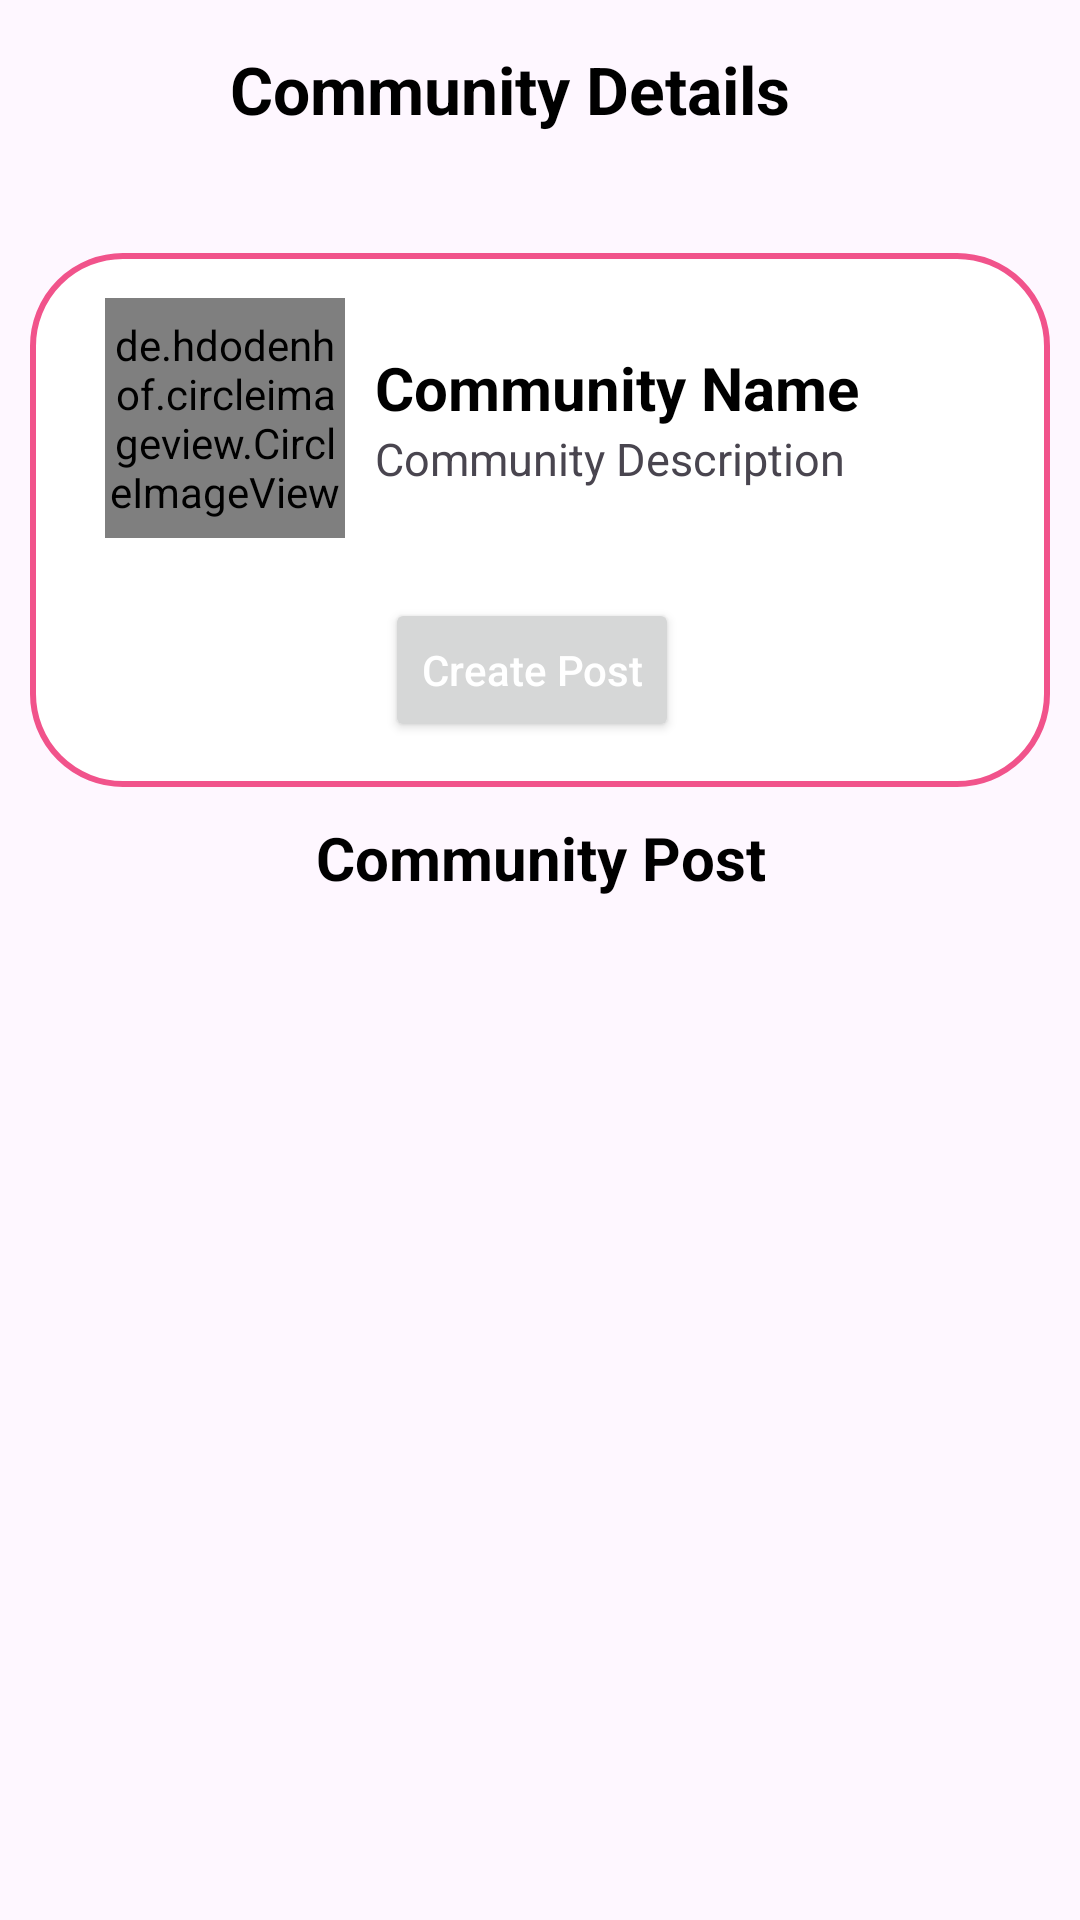

Reconstruct the res/layout file that produces this screen, plus the resources it refers to.
<!-- AndroidManifest.xml: application theme Theme.PetPaw -->
<!-- res/layout/fragment_community_detail.xml -->
<?xml version="1.0" encoding="utf-8"?>
<FrameLayout xmlns:android="http://schemas.android.com/apk/res/android"
    xmlns:tools="http://schemas.android.com/tools"
    android:layout_width="match_parent"
    android:layout_height="match_parent"
    xmlns:app="http://schemas.android.com/apk/res-auto"
    tools:context=".fragments.screens.CommunityDetailFragment"
    tools:ignore="MissingDefaultResource">

    <LinearLayout
        android:layout_width="match_parent"
        android:layout_height="match_parent"
        android:orientation="vertical"
        android:gravity="center_horizontal">

        <LinearLayout
            android:layout_width="match_parent"
            android:layout_height="wrap_content"
            android:gravity="center_horizontal"
            android:orientation="horizontal"
            android:padding="15dp"
            android:layout_marginBottom="10dp">

            <ImageView
                android:id="@+id/backBtn"
                android:layout_width="wrap_content"
                android:layout_height="match_parent"
                android:src="@drawable/baseline_arrow_back_ios_24"
                android:clickable="true"/>

            <TextView
                android:layout_width="match_parent"
                android:layout_height="wrap_content"
                android:layout_marginEnd="20dp"
                android:layout_weight="1"
                android:text="Community Details"
                android:textAlignment="center"
                android:textColor="@color/black"
                android:textStyle="bold"
                android:textSize="22dp" />

        </LinearLayout>


    <LinearLayout
        android:layout_width="match_parent"
        android:layout_height="wrap_content"
        android:layout_marginHorizontal="10dp"
        android:layout_marginTop="15dp"
        android:background="@drawable/border_round"
        android:gravity="center_horizontal"
        android:orientation="vertical"
        android:paddingHorizontal="10dp"
        android:paddingVertical="5dp">
        <LinearLayout
            android:layout_width="match_parent"
            android:layout_height="wrap_content"
            android:orientation="horizontal"
            android:gravity="center_vertical"
            android:layout_marginHorizontal="5dp"
            android:layout_marginVertical="10dp"
            android:paddingHorizontal="10dp">
            <de.hdodenhof.circleimageview.CircleImageView
                android:id="@+id/communityImageURL"
                android:layout_width="80dp"
                android:layout_height="80dp"
                android:src="@drawable/default_avatar"
                app:civ_border_width="1dp"
                app:civ_border_color="@color/primary"/>
            <LinearLayout
                android:layout_width="match_parent"
                android:layout_height="match_parent"
                android:orientation="vertical"
                android:gravity="center_vertical"
                android:layout_marginLeft="10dp">
                <TextView
                    android:id="@+id/communityDetailName"
                    android:layout_width="match_parent"
                    android:layout_height="wrap_content"
                    android:text="Community Name"
                    android:textColor="@color/black"
                    android:textSize="20sp"
                    android:textStyle="bold" />
                <TextView
                    android:id="@+id/communityDetailDescription"
                    android:layout_width="match_parent"
                    android:layout_height="wrap_content"
                    android:text="Community Description"
                    android:textSize="15sp"/>
            </LinearLayout>
        </LinearLayout>
        <LinearLayout
            android:layout_width="match_parent"
            android:layout_height="wrap_content"
            android:layout_margin="5dp"
            android:gravity="center_horizontal"
            android:orientation="horizontal"
            android:padding="5dp">

            <LinearLayout
                android:layout_width="wrap_content"
                android:layout_height="wrap_content">

                <Button
                    android:id="@+id/createPostCommunityBtn"
                    android:layout_width="wrap_content"
                    android:layout_height="wrap_content"
                    android:layout_marginRight="5dp"
                    android:text="Create Post"
                    android:textAllCaps="false"
                    android:textColor="@color/white"
                    app:cornerRadius="20dp" />

                <Button
                    android:id="@+id/chatBtn"
                    android:layout_width="wrap_content"
                    android:layout_height="wrap_content"
                    android:layout_marginRight="5dp"
                    android:text="Chat"
                    android:textAllCaps="false"
                    android:textColor="@color/white"
                    app:cornerRadius="20dp"
                    android:visibility="gone"
                    />

                <Button
                    android:id="@+id/leaveCommunityBtn"
                    android:layout_width="wrap_content"
                    android:layout_height="wrap_content"
                    android:layout_marginRight="5dp"
                    android:backgroundTint="@color/yellow"
                    android:text="Leave"
                    android:textAllCaps="false"
                    android:textColor="@color/black"
                    app:cornerRadius="20dp"
                    android:visibility="gone"/>

                <Button
                    android:id="@+id/deleteCommunityBtn"
                    android:layout_width="wrap_content"
                    android:layout_height="wrap_content"
                    android:layout_marginRight="5dp"
                    android:backgroundTint="@color/red"
                    android:text="Delete"
                    android:textAllCaps="false"
                    android:textColor="@color/white"
                    android:visibility="gone"
                    app:cornerRadius="20dp" />

            </LinearLayout>
        </LinearLayout>
    </LinearLayout>





        <TextView
            android:layout_width="wrap_content"
            android:layout_height="wrap_content"
            android:text="Community Post"
            android:textColor="@color/black"
            android:textSize="20sp"
            android:textStyle="bold"
            android:layout_marginTop="10dp"
            android:textAlignment="center"/>
        <androidx.recyclerview.widget.RecyclerView
            android:id="@+id/communityDetailPostRecyclerView"
            android:layout_width="match_parent"
            android:layout_height="wrap_content"
            android:layout_marginTop="10dp" />

    </LinearLayout>



</FrameLayout>
<!-- resources referenced by this layout -->
<resources>
  <color name="black">#FF000000</color>
  <color name="primary">#F1538B</color>
  <color name="red">#CB3F3F</color>
  <color name="white">#FFFFFFFF</color>
  <color name="yellow">#F8D966</color>
  <!-- drawable border_round (drawable) -->
  <?xml version="1.0" encoding="utf-8"?>
  <shape xmlns:android="http://schemas.android.com/apk/res/android"
      android:shape="rectangle">
  
      <stroke
          android:width="2dp"
          android:color="@color/primary"/>
  
      <solid android:color="@color/white"/>
  
      <corners
          android:radius="30dp"/>
  
  </shape>
  <!-- drawable default_avatar: png bitmap (drawable, 11970 bytes) -->
  <style name="Theme.PetPaw" parent="Base.Theme.PetPaw" />
  <style name="Base.Theme.PetPaw" parent="Theme.Material3.DayNight.NoActionBar">
          <item name="colorPrimary">@color/primary</item>
          
          <item name="bottomNavigationStyle">@style/Widget.App.BottomNavigationView</item>
          <item name="colorPrimaryVariant">@color/primary</item>
          <item name="colorOnPrimary">@color/white</item>
          
          <item name="colorSecondary">@color/secondary_container</item>
          <item name="colorSecondaryVariant">@color/secondary_container</item>
          <item name="colorOnSecondary">@color/black</item>
          
          <item name="android:statusBarColor">?attr/colorPrimaryVariant</item>
      </style>
  <style name="Widget.App.BottomNavigationView" parent="Widget.Material3.BottomNavigationView">
          <item name="materialThemeOverlay">@style/ThemeOverlay.App.BottomNavigationView</item>
      </style>
  <color name="secondary_container">#FDF6F6</color>
  <style name="ThemeOverlay.App.BottomNavigationView" parent="">
          <item name="colorSurface">@color/surface</item>
          <item name="colorOnSurfaceVariant">@color/on_surface_variant</item>
      </style>
  <color name="surface">#F4FBFA</color>
  <color name="on_surface_variant">#3F4948</color>
</resources>
